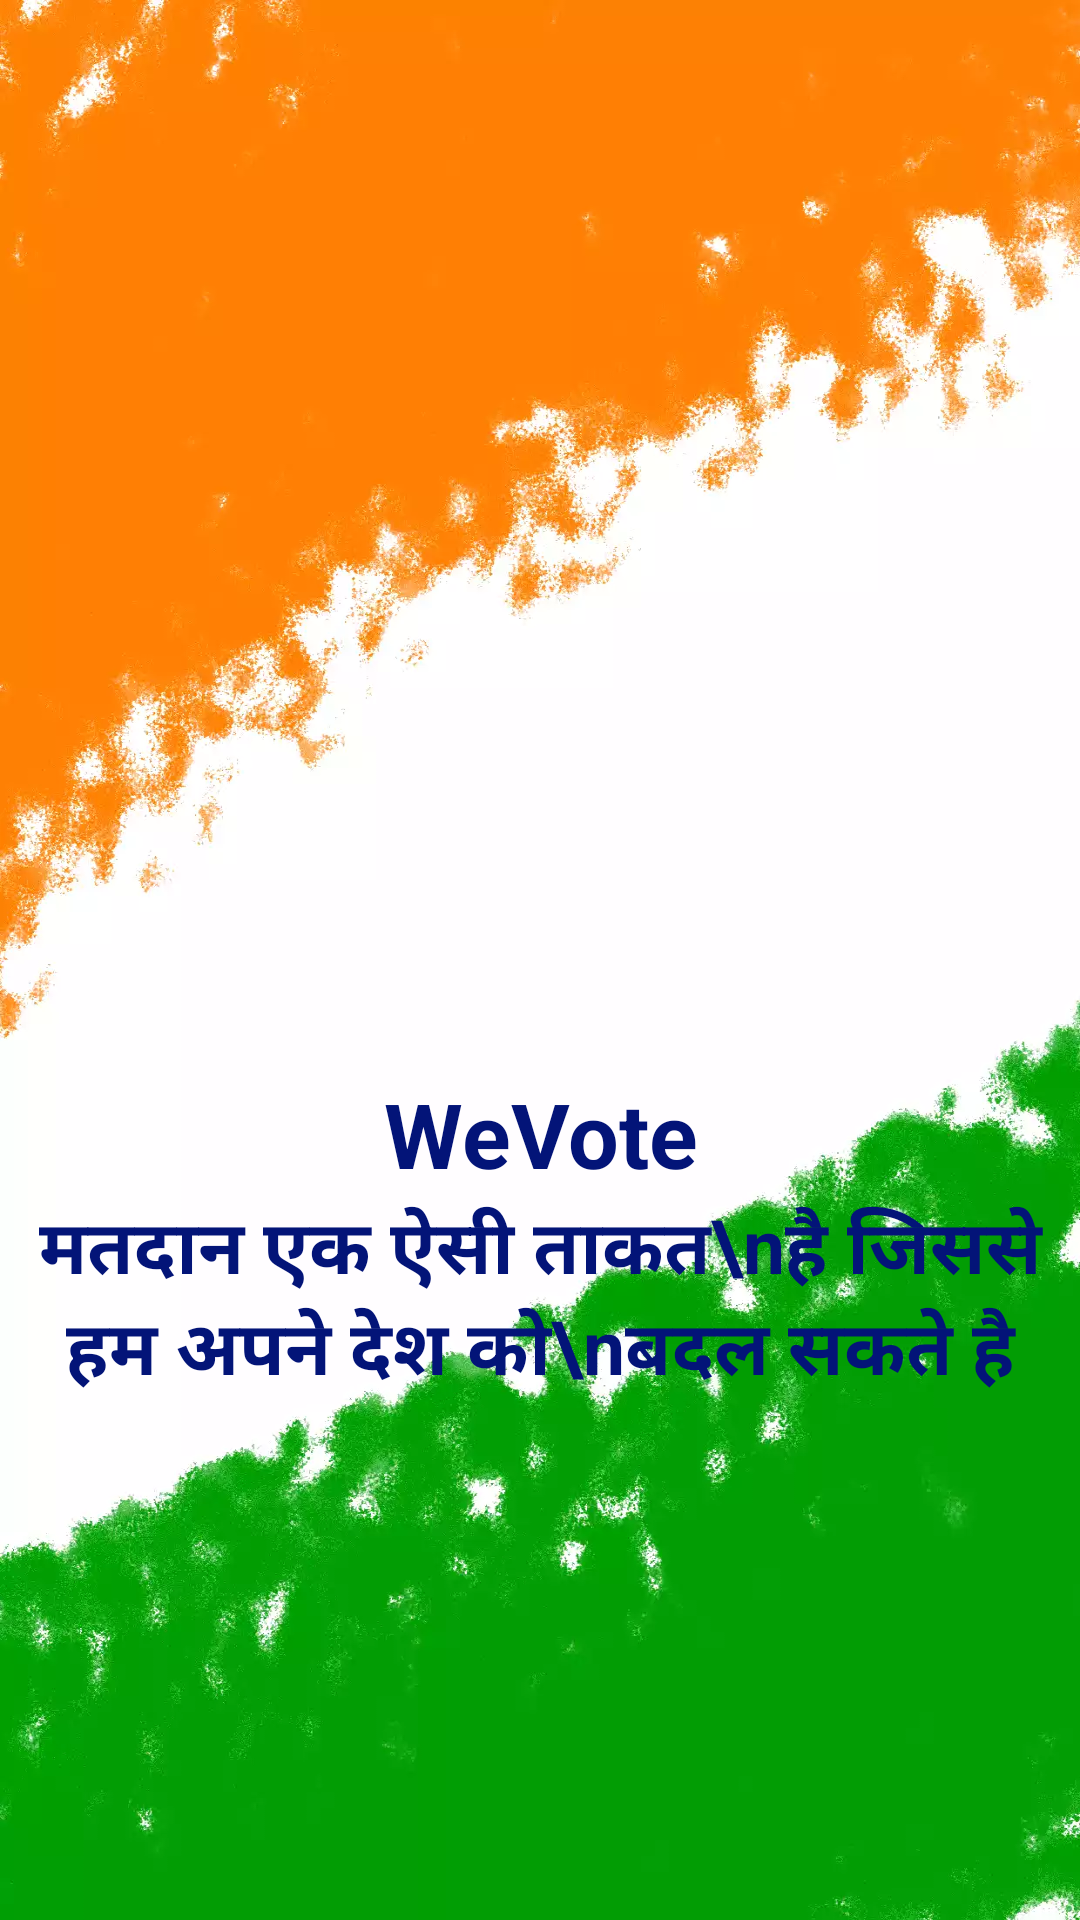

Write the Android layout XML for this screen, with the resource values it uses.
<!-- AndroidManifest.xml: application theme Theme.WeVote -->
<!-- res/layout/activity_splash_screen.xml -->
<?xml version="1.0" encoding="utf-8"?>
<androidx.constraintlayout.widget.ConstraintLayout xmlns:android="http://schemas.android.com/apk/res/android"
    xmlns:app="http://schemas.android.com/apk/res-auto"
    xmlns:tools="http://schemas.android.com/tools"
    android:layout_width="match_parent"
    android:layout_height="match_parent"
    android:background="@drawable/flag1"
    android:id="@+id/splashscreen"
    tools:context=".activities.SplashScreenActivity">

    <ImageView
        android:id="@+id/IVvote"
        android:layout_width="100dp"
        android:layout_height="100dp"
        android:src="@drawable/voting"
        app:layout_constraintBottom_toBottomOf="parent"
        app:layout_constraintEnd_toEndOf="parent"
        app:layout_constraintHorizontal_bias="0.5"
        app:layout_constraintStart_toStartOf="parent"
        app:layout_constraintTop_toTopOf="parent"
        app:layout_constraintVertical_bias="0.405" />

    <TextView
        android:id="@+id/TVvote"
        android:layout_width="wrap_content"
        android:layout_height="wrap_content"
        android:text="WeVote"
        android:textAlignment="center"
        android:textColor="#031478"
        android:textSize="30sp"
        android:textStyle="bold"
        app:layout_constraintBottom_toBottomOf="parent"
        app:layout_constraintEnd_toEndOf="parent"
        app:layout_constraintStart_toStartOf="parent"
        app:layout_constraintTop_toBottomOf="@+id/IVvote"
        app:layout_constraintVertical_bias="0.139" />

    <TextView
        android:id="@+id/TVvoteLong"
        android:layout_width="wrap_content"
        android:layout_height="wrap_content"
        android:text="मतदान एक ऐसी ताकत\nहै जिससे हम अपने देश को\nबदल सकते है"
        android:textAlignment="center"
        android:textColor="#031478"
        android:textSize="25sp"
        android:textStyle="bold"
        app:layout_constraintBottom_toBottomOf="parent"
        app:layout_constraintEnd_toEndOf="parent"
        app:layout_constraintStart_toStartOf="parent"
        app:layout_constraintTop_toBottomOf="@+id/TVvote"
        app:layout_constraintVertical_bias="0" />

</androidx.constraintlayout.widget.ConstraintLayout>
<!-- resources referenced by this layout -->
<resources>
  <!-- drawable flag1: webp bitmap (drawable, 95256 bytes) -->
  <style name="Theme.WeVote" parent="Theme.MaterialComponents.DayNight.DarkActionBar">
          
          <item name="colorPrimary">@color/purple_500</item>
          <item name="colorPrimaryVariant">@color/purple_700</item>
          <item name="colorOnPrimary">@color/white</item>
          
          <item name="colorSecondary">@color/teal_200</item>
          <item name="colorSecondaryVariant">@color/teal_700</item>
          <item name="colorOnSecondary">@color/black</item>
          
          <item name="android:statusBarColor">?attr/colorPrimaryVariant</item>
          
      </style>
  <!-- not gathered from this repository: default colours our renderer supplied (Android Studio template values) -->
  <color name="purple_500">#FF6200EE</color>
  <color name="purple_700">#FF3700B3</color>
  <color name="teal_200">#FF03DAC5</color>
  <color name="teal_700">#FF018786</color>
  <color name="black">#FF000000</color>
  <color name="white">#FFFFFFFF</color>
</resources>
